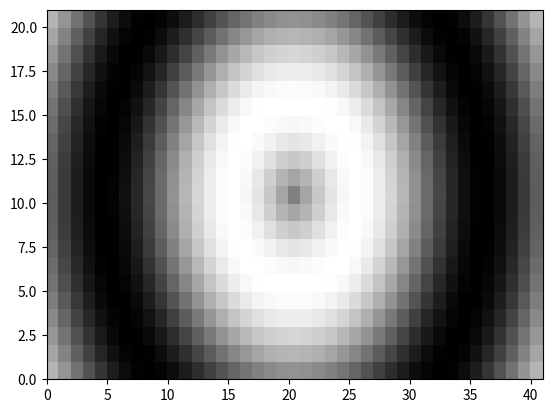

Source code (Python): (Note: this script raises an exception after producing the figure.)
import numpy as np
import matplotlib.pyplot as plt

u = np.linspace(-2,2,3)
v = np.linspace(-1,1,5)
X,Y = np.meshgrid(u,v)
Z = X**2/25 + Y**2/4

print('Z:\n', Z)
plt.set_cmap('gist_gray')
plt.pcolor(Z)
plt.show()

# --------------------------------------------------------------------------------

# Generate two 1-D arrays: u, v
u = np.linspace(-2, 2, 41)
v = np.linspace(-1, 1, 21)

# Generate 2-D arrays from u and v: X, Y
X,Y = np.meshgrid(u,v)

# Compute Z based on X and Y
Z = np.sin(3*np.sqrt(X**2 + Y**2))

# Display the resulting image with pcolor()
plt.pcolor(Z)
plt.show()

# Save the figure to 'sine_mesh.png'
plt.savefig('/Users/<user>/desktop/dataVisualisation/2_2dArray/1_meshgrid.jpeg')
